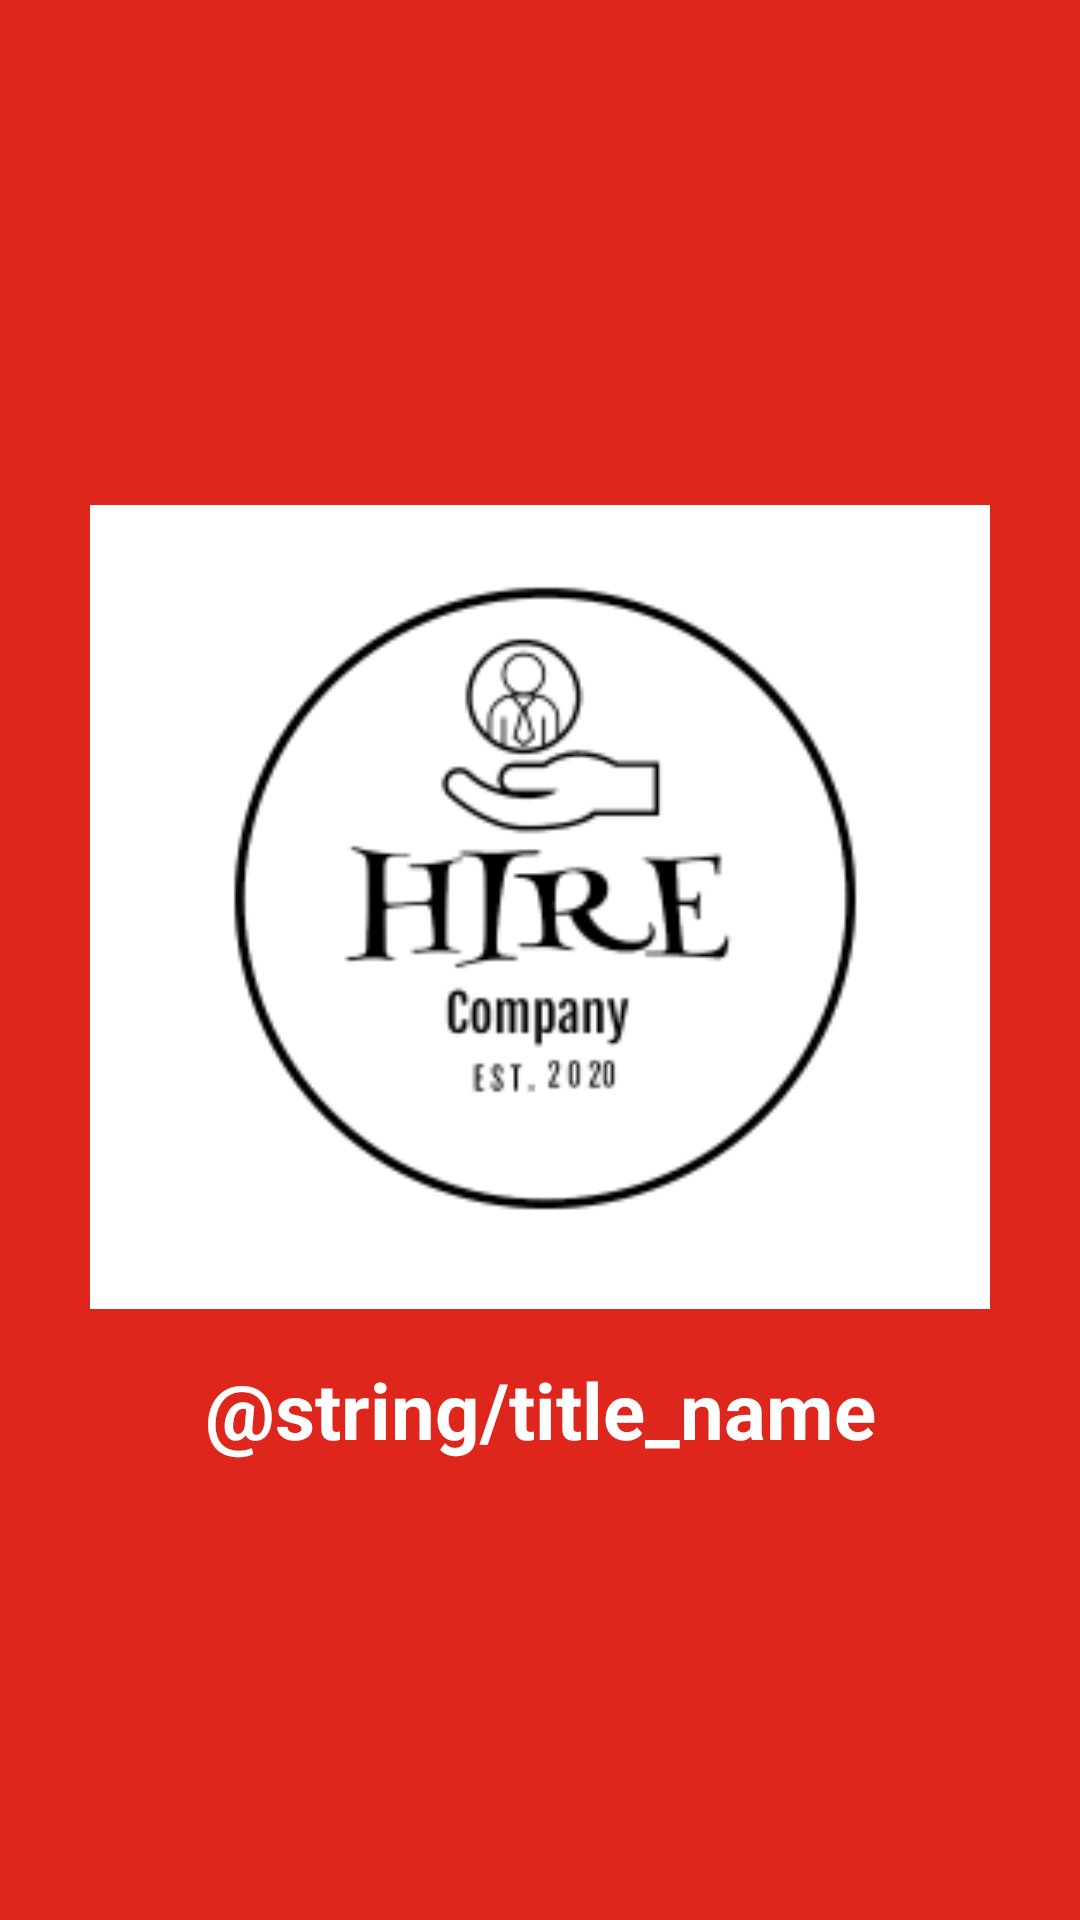

Produce the Android XML layout that renders to this screen, including the resource entries it uses.
<!-- AndroidManifest.xml: application theme AppTheme -->
<!-- res/layout/activity_splash_screen.xml -->
<?xml version="1.0" encoding="utf-8"?>
<LinearLayout xmlns:android="http://schemas.android.com/apk/res/android"
    xmlns:app="http://schemas.android.com/apk/res-auto"
    xmlns:tools="http://schemas.android.com/tools"
    android:layout_width="match_parent"
    android:layout_height="match_parent"
    android:orientation="vertical"
    android:background="#DF261C"
    android:gravity="center"
    tools:context=".ActivityPackage.SplashScreenActivity">

    <ImageView
        android:layout_width="300dp"
        android:layout_height="300dp"
        android:src="@drawable/trailLogo"
        style="@style/marginleftright"/>

    <TextView
        android:layout_width="match_parent"
        android:layout_height="wrap_content"
        style="@style/marginleftright"
        android:text="@string/title_name"
        android:textStyle="bold"
        android:textSize="26dp"
        android:textColor="#ffffff"
        android:textAlignment="center"/>

    <TextView
        android:layout_width="match_parent"
        android:layout_height="wrap_content"
        android:id="@+id/noInternet"
        android:layout_marginTop="15dp"
        android:visibility="gone"
        android:textAlignment="center"
        android:text="No Internet Connection"
        android:textStyle="bold"
        android:textSize="24sp"
        android:textColor="#fff"/>

    <TextView
        android:layout_width="match_parent"
        android:layout_height="wrap_content"
        android:id="@+id/tryAgain"
        android:layout_marginTop="15dp"
        android:visibility="gone"
        android:textColor="#fff"
        android:textAlignment="center"
        android:textStyle="bold"
        android:text="Try Again"
        android:textSize="24sp"/>


</LinearLayout>
<!-- resources referenced by this layout -->
<resources>
  <!-- drawable trailLogo: png bitmap (drawable-v24, 11445 bytes) -->
  <style name="marginleftright">
          <item name="android:layout_marginRight">20dp</item>
          <item name="android:layout_marginLeft">20dp</item>
      </style>
  <style name="AppTheme" parent="Theme.AppCompat.Light.NoActionBar">
          
          <item name="colorPrimary">@color/colorPrimary</item>
          <item name="colorPrimaryDark">@color/colorPrimaryDark</item>
          <item name="colorAccent">@color/colorAccent</item>
      </style>
  <!-- not gathered from this repository: default colours our renderer supplied (Android Studio template values) -->
  <color name="colorPrimary">#FF6200EE</color>
  <color name="colorPrimaryDark">#FF3700B3</color>
  <color name="colorAccent">#FF03DAC5</color>
</resources>
